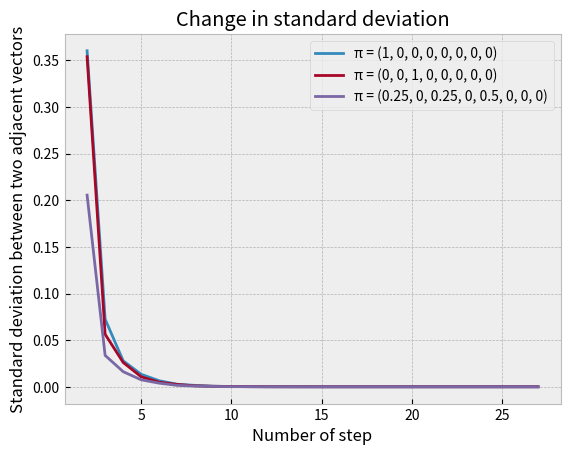

Source code (Python):
import numpy as np
import math
import matplotlib.pyplot as plt

def simulation_Markov_chain (matrix, pi, eps):
	standard_deviation = np.inf
	steps_count = 2
	result = pi
	x = []
	y = []

	while (standard_deviation > eps):
		current_matrix = np.linalg.matrix_power(matrix, steps_count)
		prev_result = result
		result = np.dot(pi, current_matrix)
		standard_deviation = calculate_standard_deviation(prev_result, result)

		x.append(steps_count)
		y.append(standard_deviation)

		steps_count += 1

	plot_graph_of_standard_deviation(x, y, pi)

	return (result, steps_count - 1)

def calculate_standard_deviation (v1, v2):
	res = 0
	for i in range(len(v1)):
		res += (v2[i] - v1[i])**2

	return math.sqrt(res / (len(v1) - 1))

def simulation_Markov_chain_analytically (matrix):
	a = matrix.transpose() - np.identity(len(matrix))
	a[len(matrix) - 1] = np.ones(len(matrix))

	b = np.zeros(len(matrix))
	b[len(matrix) - 1] = 1

	return np.linalg.solve(a, b)

def plot_graph_of_standard_deviation (x, y, pi):
	plt.style.use("bmh")
	plt.plot(x, y, label = 'π = (' + ', '.join([str(num) for num in pi ]) + ')')
	plt.xlabel('Number of step')
	plt.ylabel('Standard deviation between two adjacent vectors')
	plt.title('Change in standard deviation')
	plt.legend()
	pass

def print_result_of_simulation_Markov_chain(matrix, pi, eps):
	print('\nπ = ', pi)
	res = simulation_Markov_chain(matrix, pi, eps)
	print('P (', res[1], ') = ', res[0])
	pass

def main():
	transition_matrix = np.array([[0.2, 0, 0.4, 0.1, 0, 0, 0.15, 0.15],
					[0, 0.1, 0, 0.2, 0.5, 0, 0.2, 0],
					[0.1, 0, 0.1, 0, 0, 0.4, 0.3, 0.1],
					[0, 0.1, 0, 0.3, 0, 0, 0.3, 0.3], 
					[0.4, 0, 0.2, 0.2, 0.1, 0.1, 0, 0],
					[0, 0.3, 0.15, 0, 0.4, 0.1, 0, 0.05],
					[0.1, 0.2, 0.05, 0.1, 0, 0.2, 0.05, 0.3],
					[0.2, 0.3, 0.1, 0.1, 0, 0.2, 0, 0.1]])
	
	print('\nSource transition probability matrix')
	print(transition_matrix)

	eps = 0.000000001
	print('\n\nThe vectors of the distribution over the states obtained numerically with precision: ', eps)
	pi0 = [1, 0, 0, 0, 0, 0, 0, 0]
	pi1 = [0, 0, 1, 0, 0, 0, 0, 0]
	pi2 = [0.25, 0, 0.25, 0, 0.5, 0, 0, 0]
	print_result_of_simulation_Markov_chain(transition_matrix, pi0, eps)
	print_result_of_simulation_Markov_chain(transition_matrix, pi1, eps)
	print_result_of_simulation_Markov_chain(transition_matrix, pi2, eps)

	print('\n\nThe vector of the distribution over the states obtained analytically')
	print(simulation_Markov_chain_analytically(transition_matrix))

	plt.show()
	pass

main()